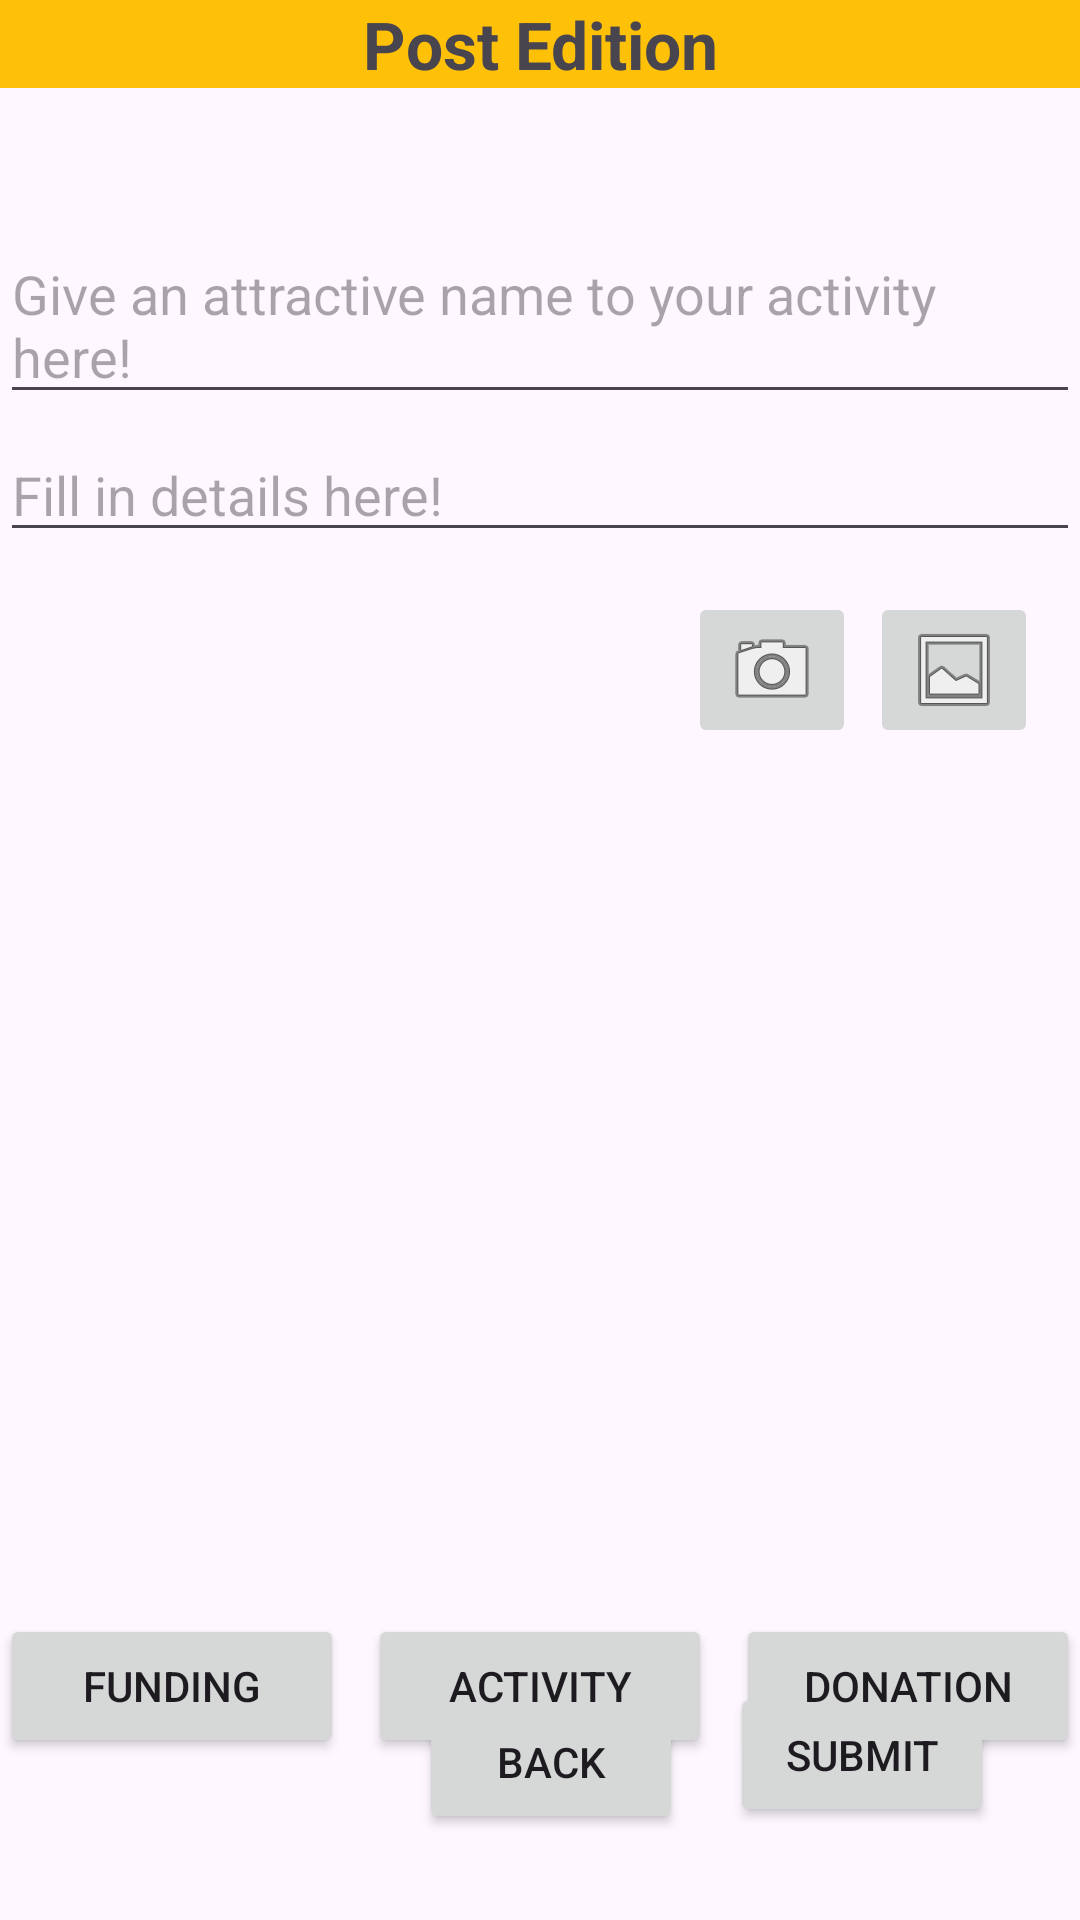

Layout XML and referenced resources for this Android screen:
<!-- AndroidManifest.xml: application theme Theme.MaterialComponents.DayNight.NoActionBar -->
<!-- res/layout/activity_post_publish.xml -->
<?xml version="1.0" encoding="utf-8"?>
<androidx.constraintlayout.widget.ConstraintLayout xmlns:android="http://schemas.android.com/apk/res/android"
    xmlns:app="http://schemas.android.com/apk/res-auto"
    xmlns:tools="http://schemas.android.com/tools"
    android:id="@+id/main"
    android:layout_width="match_parent"
    android:layout_height="match_parent"
    tools:context=".postPublish">

    <Button
        android:id="@+id/back"
        android:layout_width="wrap_content"
        android:layout_height="wrap_content"
        android:layout_marginTop="32dp"
        android:layout_marginEnd="36dp"
        android:text="Back"
        android:onClick="back"
        app:layout_constraintBottom_toBottomOf="parent"
        app:layout_constraintEnd_toEndOf="parent"
        app:layout_constraintHorizontal_bias="0.592"
        app:layout_constraintStart_toStartOf="parent"
        app:layout_constraintTop_toTopOf="parent"
        app:layout_constraintVertical_bias="0.949" />

    <Button
        android:id="@+id/submit"
        android:onClick="onSubmitClicked"
        android:layout_width="wrap_content"
        android:layout_height="wrap_content"
        android:layout_marginEnd="16dp"
        android:layout_marginBottom="16dp"
        android:text="Submit"
        app:layout_constraintBottom_toBottomOf="parent"
        app:layout_constraintEnd_toEndOf="parent"
        app:layout_constraintHorizontal_bias="0.95"
        app:layout_constraintStart_toStartOf="parent"
        app:layout_constraintTop_toTopOf="parent"
        app:layout_constraintVertical_bias="0.974" />

    <EditText
        android:id="@+id/title"
        android:layout_width="match_parent"
        android:layout_height="wrap_content"
        android:hint="Give an attractive name to your activity here!"
        app:layout_constraintBottom_toBottomOf="parent"
        app:layout_constraintEnd_toEndOf="parent"
        app:layout_constraintStart_toStartOf="parent"
        app:layout_constraintTop_toTopOf="parent"
        app:layout_constraintVertical_bias="0.131" />

    <EditText
        android:id="@+id/edit_text"
        android:layout_width="match_parent"
        android:layout_height="wrap_content"
        android:hint="Fill in details here!"
        app:layout_constraintBottom_toBottomOf="parent"
        app:layout_constraintEnd_toEndOf="parent"
        app:layout_constraintStart_toStartOf="parent"
        app:layout_constraintTop_toBottomOf="@id/title"
        app:layout_constraintVertical_bias="0.01" />

    <TextView
        android:id="@+id/textView"
        android:layout_width="match_parent"
        android:layout_height="wrap_content"
        android:background="#FFC107"
        android:gravity="center"
        android:text="Post Edition"
        android:textSize="22sp"
        android:textStyle="bold"
        android:visibility="visible"
        app:layout_constraintBottom_toBottomOf="parent"
        app:layout_constraintEnd_toEndOf="parent"
        app:layout_constraintStart_toStartOf="parent"
        app:layout_constraintTop_toTopOf="parent"
        app:layout_constraintVertical_bias="0.0" />

    <ImageView
        android:id="@+id/iv_photo"
        android:layout_width="match_parent"
        android:layout_height="300dp"
        app:layout_constraintBottom_toBottomOf="parent"
        app:layout_constraintEnd_toEndOf="parent"
        app:layout_constraintHorizontal_bias="1.0"
        app:layout_constraintStart_toStartOf="parent"
        app:layout_constraintTop_toBottomOf="@+id/camera"
        app:layout_constraintVertical_bias="0.152" />

    <ImageButton
        android:id="@+id/camera"
        android:layout_width="wrap_content"
        android:layout_height="wrap_content"
        android:layout_marginTop="10dp"
        android:onClick="takePhoto"
        app:layout_constraintBottom_toBottomOf="parent"
        app:layout_constraintEnd_toEndOf="parent"
        app:layout_constraintHorizontal_bias="0.754"
        app:layout_constraintStart_toStartOf="parent"
        app:layout_constraintTop_toBottomOf="@id/edit_text"
        app:layout_constraintVertical_bias="0.009"
        app:srcCompat="@android:drawable/ic_menu_camera" />

    <ImageButton
        android:id="@+id/album"
        android:layout_width="wrap_content"
        android:layout_height="wrap_content"
        android:layout_marginTop="10dp"
        android:onClick="choosePhoto"
        app:layout_constraintBottom_toBottomOf="parent"
        app:layout_constraintEnd_toEndOf="parent"
        app:layout_constraintHorizontal_bias="0.954"
        app:layout_constraintStart_toStartOf="parent"
        app:layout_constraintTop_toBottomOf="@id/edit_text"
        app:layout_constraintVertical_bias="0.009"
        app:srcCompat="@android:drawable/ic_menu_gallery" />


    <Button
        android:id="@+id/btnFunding"
        android:layout_width="0dp"
        android:layout_height="wrap_content"
        android:text="Funding"
        app:layout_constraintTop_toBottomOf="@+id/iv_photo"
        app:layout_constraintBottom_toTopOf="@id/submit"
        app:layout_constraintStart_toStartOf="parent"
        app:layout_constraintEnd_toStartOf="@id/btnActivity" />

    <Button
        android:id="@+id/btnActivity"
        android:layout_width="0dp"
        android:layout_height="wrap_content"
        android:layout_marginStart="8dp"
        android:layout_marginEnd="8dp"
        android:text="Activity"
        app:layout_constraintTop_toBottomOf="@+id/iv_photo"
        app:layout_constraintBottom_toTopOf="@id/submit"
        app:layout_constraintStart_toEndOf="@id/btnFunding"
        app:layout_constraintEnd_toStartOf="@id/btnDonation" />

    <Button
        android:id="@+id/btnDonation"
        android:layout_width="0dp"
        android:layout_height="wrap_content"
        android:text="Donation"
        app:layout_constraintTop_toBottomOf="@+id/iv_photo"
        app:layout_constraintBottom_toTopOf="@id/submit"
        app:layout_constraintStart_toEndOf="@id/btnActivity"
        app:layout_constraintEnd_toEndOf="parent" />

</androidx.constraintlayout.widget.ConstraintLayout>
<!-- resources referenced by this layout -->
<resources>
  <style name="Theme.MaterialComponents.DayNight.NoActionBar" parent="Base.Theme.MaterialComponents.DayNight.NoActionBar" />
  <style name="Base.Theme.MaterialComponents.DayNight.NoActionBar" parent="Theme.Material3.DayNight.NoActionBar">
          
          
      </style>
</resources>
